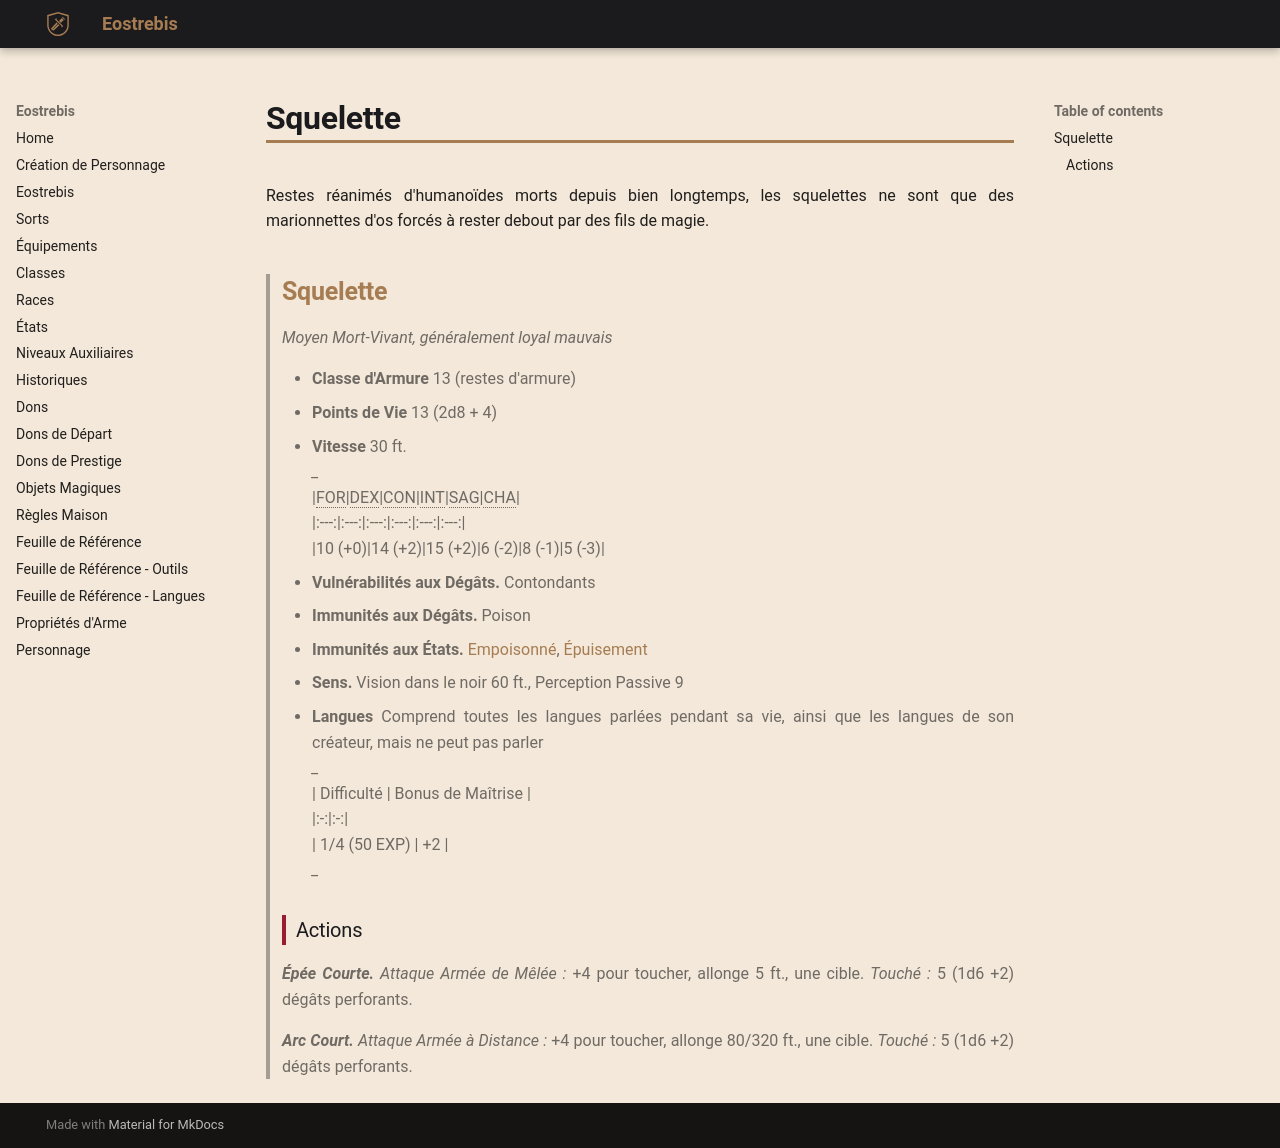

repository: Eostrebis/5e.VF · page: classes/Nécromancien/Thralls/Squelette/index.html · generator: mkdocs

---
writing_status: finished
---
Restes réanimés d'humanoïdes morts depuis bien longtemps, les squelettes ne sont que des marionnettes d'os forcés à rester debout par des fils de magie. 


> ## Squelette
>*Moyen Mort-Vivant, généralement loyal mauvais*
>
>- **Classe d'Armure** 13 (restes d'armure)
>- **Points de Vie** 13 (2d8 + 4)
>- **Vitesse** 30 ft.
>*_*
>|FOR|DEX|CON|INT|SAG|CHA|
>|:---:|:---:|:---:|:---:|:---:|:---:|
>|10 (+0)|14 (+2)|15 (+2)|6 (-2)|8 (-1)|5 (-3)|
> 
> - **Vulnérabilités aux Dégâts.** Contondants
> - **Immunités aux Dégâts.** Poison
> - **Immunités aux États.** [[Empoisonné]], [[Épuisement]]
> - **Sens.** Vision dans le noir 60 ft., Perception Passive 9
> - **Langues** Comprend toutes les langues parlées pendant sa vie, ainsi que les langues de son créateur, mais ne peut pas parler
>*_*
> | Difficulté | Bonus de Maîtrise |
> |:-:|:-:|
> | 1/4 (50 EXP) | +2 |
>*_*
>
>### Actions
>***Épée Courte.*** *Attaque Armée de Mêlée :* +4 pour toucher, allonge 5 ft., une cible. *Touché :* 5 (1d6 +2) dégâts perforants.
>
>***Arc Court.*** *Attaque Armée à Distance :* +4 pour toucher, allonge 80/320 ft., une cible. *Touché :* 5 (1d6 +2) dégâts perforants.
